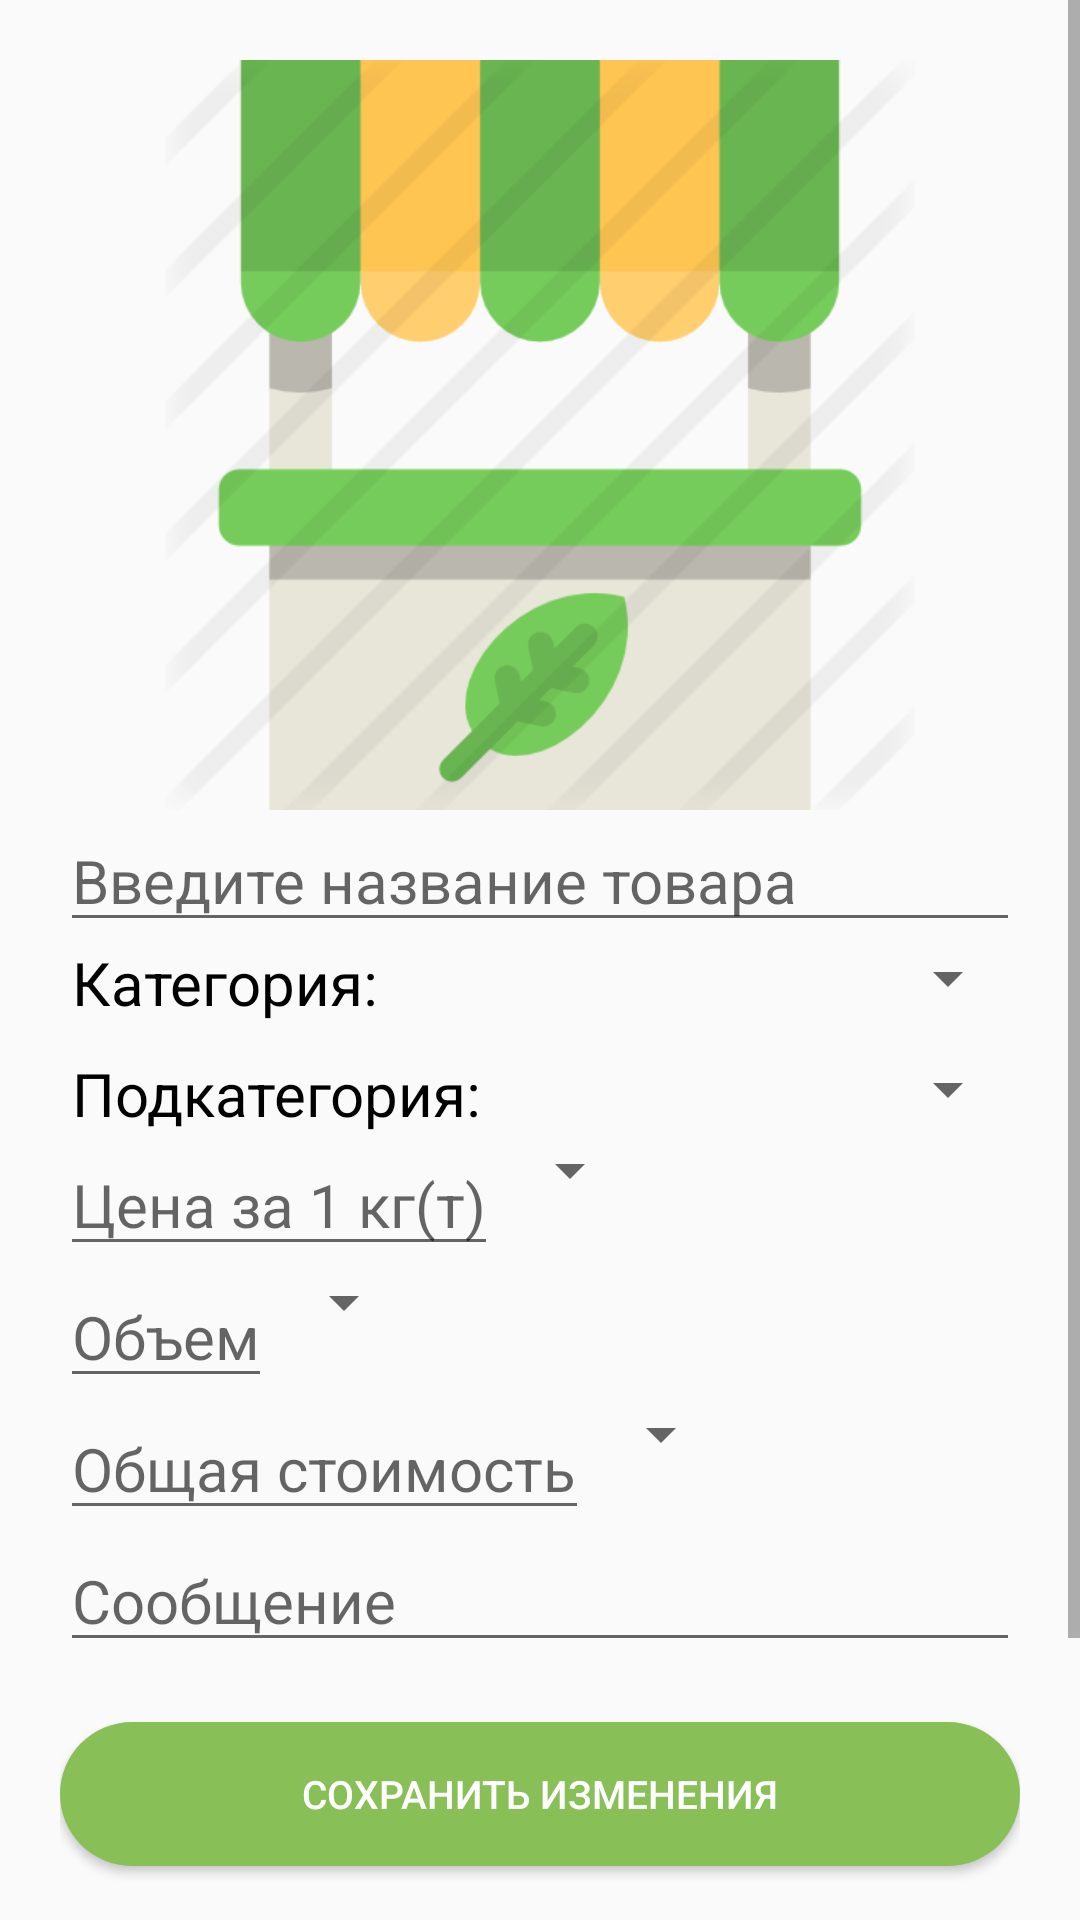

Produce the Android XML layout that renders to this screen, including the resource entries it uses.
<!-- AndroidManifest.xml: application theme AppTheme -->
<!-- res/layout/activity_add_order.xml -->
<?xml version="1.0" encoding="utf-8"?>
<RelativeLayout
        xmlns:android="http://schemas.android.com/apk/res/android"
        xmlns:tools="http://schemas.android.com/tools" android:orientation="vertical"
        android:layout_width="match_parent"
        android:layout_height="match_parent">
    <ScrollView
            android:layout_width="match_parent"
            android:layout_height="match_parent">

        <LinearLayout
                android:layout_margin="20dp"
                android:orientation="vertical"
                android:layout_width="match_parent"
                android:layout_height="wrap_content">

            <ImageView
                    android:id="@+id/add_product_image"
                    android:background="@drawable/market_icon"
                    android:layout_gravity="center_horizontal"
                    android:layout_width="250dp"
                    android:layout_height="250dp"/>

            <EditText
                    android:id="@+id/name"
                    android:layout_width="match_parent"
                    android:layout_height="wrap_content"
                    android:hint="@string/name_of_product"
                    android:textSize="20sp"
                    android:layout_gravity="center_horizontal"
                    android:inputType="textEmailAddress"
            />
            <LinearLayout
                    android:layout_marginLeft="4dp"
                    android:orientation="horizontal"
                    android:layout_width="match_parent"
                    android:layout_height="wrap_content">
                <TextView
                        android:layout_width="wrap_content"
                        android:layout_height="wrap_content"
                        android:textSize="20sp"
                        android:textColor="@color/black"
                        android:text="@string/category"
                />
                <Spinner
                        android:id="@+id/spinner_categories"
                        android:layout_width="match_parent"
                        android:layout_height="wrap_content"/>

            </LinearLayout>
            <LinearLayout
                    android:layout_marginLeft="4dp"
                    android:layout_marginTop="10dp"
                    android:orientation="horizontal"
                    android:layout_width="match_parent"
                    android:layout_height="wrap_content">
                <TextView
                        android:layout_width="wrap_content"
                        android:layout_height="wrap_content"
                        android:textSize="20sp"
                        android:textColor="@color/black"
                        android:text="@string/subcategory"
                />
                <Spinner
                        android:id="@+id/spinner_subcategories"
                        android:layout_width="match_parent"
                        android:layout_height="wrap_content"/>

            </LinearLayout>

            <LinearLayout
                    android:orientation="horizontal"
                    android:layout_width="match_parent"
                    android:layout_height="wrap_content">

                <EditText
                        android:id="@+id/unit_price"
                        android:layout_width="wrap_content"
                        android:layout_height="wrap_content"
                        android:hint="@string/unit_price"
                        android:digits="0123456789"
                        android:textSize="20sp"
                        android:layout_gravity="center_horizontal"
                        android:inputType="number"
                />
                <Spinner
                        android:id="@+id/spinner_currency"
                        android:layout_width="wrap_content"
                        android:layout_height="wrap_content"/>
            </LinearLayout>

            <LinearLayout
                    android:orientation="horizontal"
                    android:layout_width="match_parent"
                    android:layout_height="wrap_content">
                <TextView
                        android:visibility="gone"
                        android:layout_marginLeft="4dp"
                        android:layout_marginRight="20dp"
                        android:layout_gravity="center_vertical"
                        android:textSize="20sp"
                        android:textColor="@color/black"
                        android:text="Количество"
                        android:id="@+id/animalCount"
                        android:layout_width="wrap_content"
                        android:layout_height="wrap_content"/>
                <EditText
                        android:id="@+id/size"
                        android:layout_width="wrap_content"
                        android:layout_height="wrap_content"
                        android:hint="@string/size"
                        android:digits="0123456789"
                        android:textSize="20sp"
                        android:layout_gravity="center_horizontal"
                        android:inputType="number"
                />

                <Spinner
                        android:id="@+id/spinner_size"
                        android:layout_width="wrap_content"
                        android:layout_height="wrap_content"/>
            </LinearLayout>

            <LinearLayout
                    android:orientation="horizontal"
                    android:layout_width="match_parent"
                    android:layout_height="wrap_content">

                <EditText

                        android:id="@+id/total_price"
                        android:layout_width="wrap_content"
                        android:layout_height="wrap_content"
                        android:hint="@string/total_price"
                        android:digits="0123456789"
                        android:textSize="20sp"
                        android:layout_gravity="center_horizontal"
                        android:inputType="number"
                />
                <Spinner
                        android:id="@+id/spinner_currency_total"
                        android:layout_width="wrap_content"
                        android:layout_height="wrap_content"/>
            </LinearLayout>

            <EditText
                    android:id="@+id/message"
                    android:layout_width="match_parent"
                    android:layout_height="wrap_content"
                    android:hint="@string/message"
                    android:textSize="20sp"
                    android:layout_gravity="center_horizontal"
                    android:inputType="text"
            />

            <Button
                    android:layout_marginBottom="30dp"
                    android:layout_marginTop="20dp"
                    android:id="@+id/save_changes"
                    android:layout_gravity="center_horizontal"
                    android:layout_width="match_parent"
                    android:layout_height="wrap_content"
                    android:text="@string/save_chages"
                    android:textSize="13sp"
                    android:textColor="@color/white"
                    android:background="@drawable/rounded_button"/>
            <Button
                    android:layout_marginBottom="30dp"
                    android:layout_marginTop="20dp"
                    android:id="@+id/add_btn"
                    android:layout_gravity="center_horizontal"
                    android:layout_width="match_parent"
                    android:layout_height="wrap_content"
                    android:text="@string/add_order"
                    android:textSize="13sp"
                    android:textColor="@color/white"
                    android:background="@drawable/rounded_button"/>
        </LinearLayout>
    </ScrollView>
</RelativeLayout>
<!-- resources referenced by this layout -->
<resources>
  <color name="black">#000000</color>
  <color name="white">#ffffff</color>
  <!-- drawable market_icon: png bitmap (drawable, 27089 bytes) -->
  <!-- drawable rounded_button (drawable) -->
  <?xml version="1.0" encoding="utf-8"?>
  <shape xmlns:android="http://schemas.android.com/apk/res/android" android:shape="rectangle" android:padding="10dp">
      <solid android:color="@color/mainGreen"/> 
      <corners
              android:radius="40dp"/>
  </shape>
  <string name="add_order">Оставить заявку</string>
  <string name="category">Категория:</string>
  <string name="message">Сообщение</string>
  <string name="name_of_product">Введите название товара</string>
  <string name="save_chages">Сохранить изменения</string>
  <string name="size">Объем</string>
  <string name="subcategory">Подкатегория:</string>
  <string name="total_price">Общая стоимость</string>
  <string name="unit_price">Цена за 1 кг(т)</string>
  <style name="AppTheme" parent="Theme.AppCompat.Light.DarkActionBar">
          
          <item name="colorPrimary">@color/mainGreen</item>
          <item name="colorPrimaryDark">@color/mainGreen</item>
          <item name="colorAccent">@color/mainGreen</item>
      </style>
  <color name="mainGreen">#88c057</color>
</resources>
